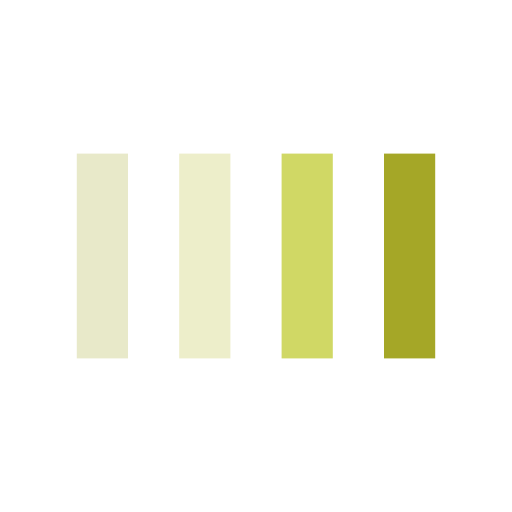
t = 0.00 s
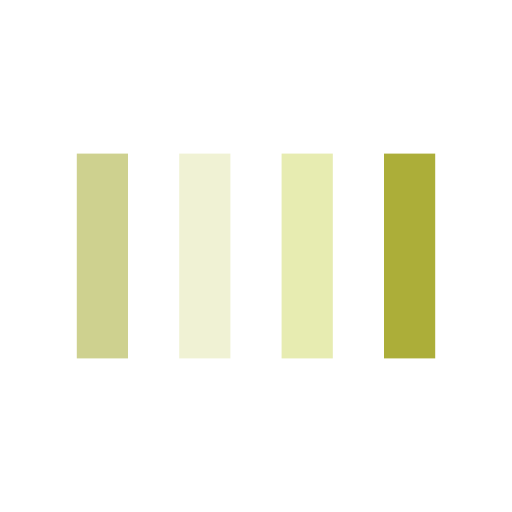
t = 0.13 s
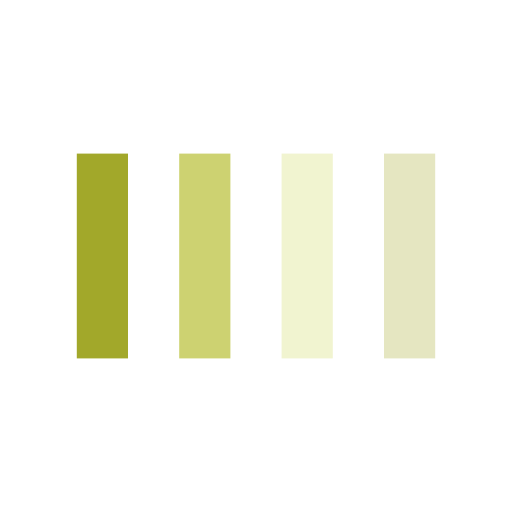
t = 0.38 s
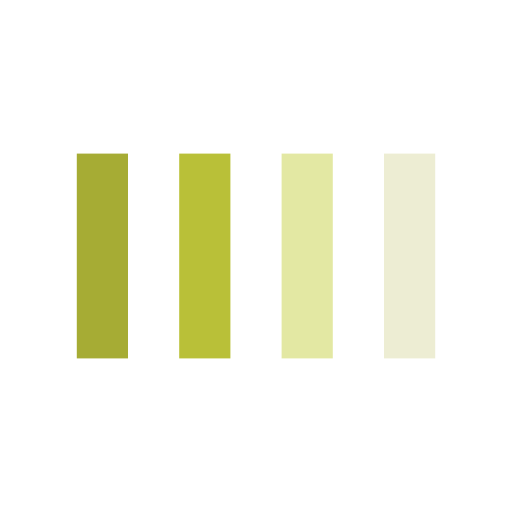
t = 0.50 s
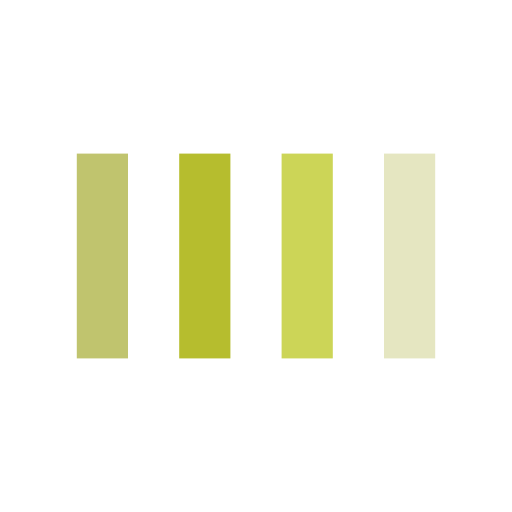
t = 0.63 s
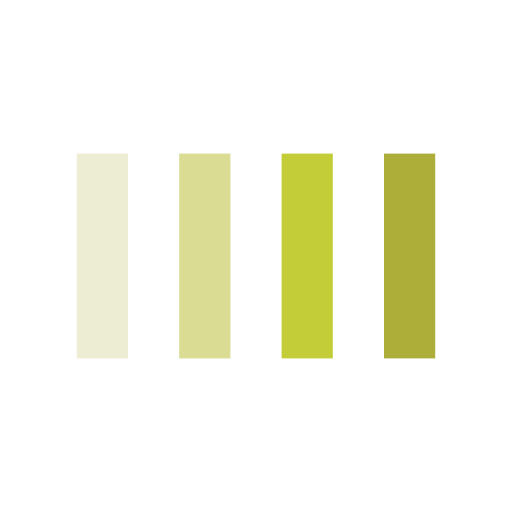
t = 0.88 s

The animated SVG that drew these frames (rendered in a browser with its animation timeline set to each time). Animation: 4 SMIL elements (animate=4); one cycle of 1.00 s, repeats indefinitely.

<svg width="200px"  height="200px"  xmlns="http://www.w3.org/2000/svg" viewBox="0 0 100 100" preserveAspectRatio="xMidYMid" class="lds-bars" style="background: none;">
    <rect ng-attr-x="{{config.x1}}" y="30" ng-attr-width="{{config.width}}" height="40" fill="#a2a82a" x="15" width="10">
      <animate attributeName="opacity" calcMode="spline" values="1;0.2;1" keyTimes="0;0.5;1" dur="1" keySplines="0.5 0 0.5 1;0.5 0 0.5 1" begin="-0.6s" repeatCount="indefinite"></animate>
    </rect>
    <rect ng-attr-x="{{config.x2}}" y="30" ng-attr-width="{{config.width}}" height="40" fill="#b6bd2e" x="35" width="10">
      <animate attributeName="opacity" calcMode="spline" values="1;0.2;1" keyTimes="0;0.5;1" dur="1" keySplines="0.5 0 0.5 1;0.5 0 0.5 1" begin="-0.4s" repeatCount="indefinite"></animate>
    </rect>
    <rect ng-attr-x="{{config.x3}}" y="30" ng-attr-width="{{config.width}}" height="40" fill="#c1cc33" x="55" width="10">
      <animate attributeName="opacity" calcMode="spline" values="1;0.2;1" keyTimes="0;0.5;1" dur="1" keySplines="0.5 0 0.5 1;0.5 0 0.5 1" begin="-0.2s" repeatCount="indefinite"></animate>
    </rect>
    <rect ng-attr-x="{{config.x4}}" y="30" ng-attr-width="{{config.width}}" height="40" fill="#a5a727" x="75" width="10">
      <animate attributeName="opacity" calcMode="spline" values="1;0.2;1" keyTimes="0;0.5;1" dur="1" keySplines="0.5 0 0.5 1;0.5 0 0.5 1" begin="0s" repeatCount="indefinite"></animate>
    </rect>
  </svg>
